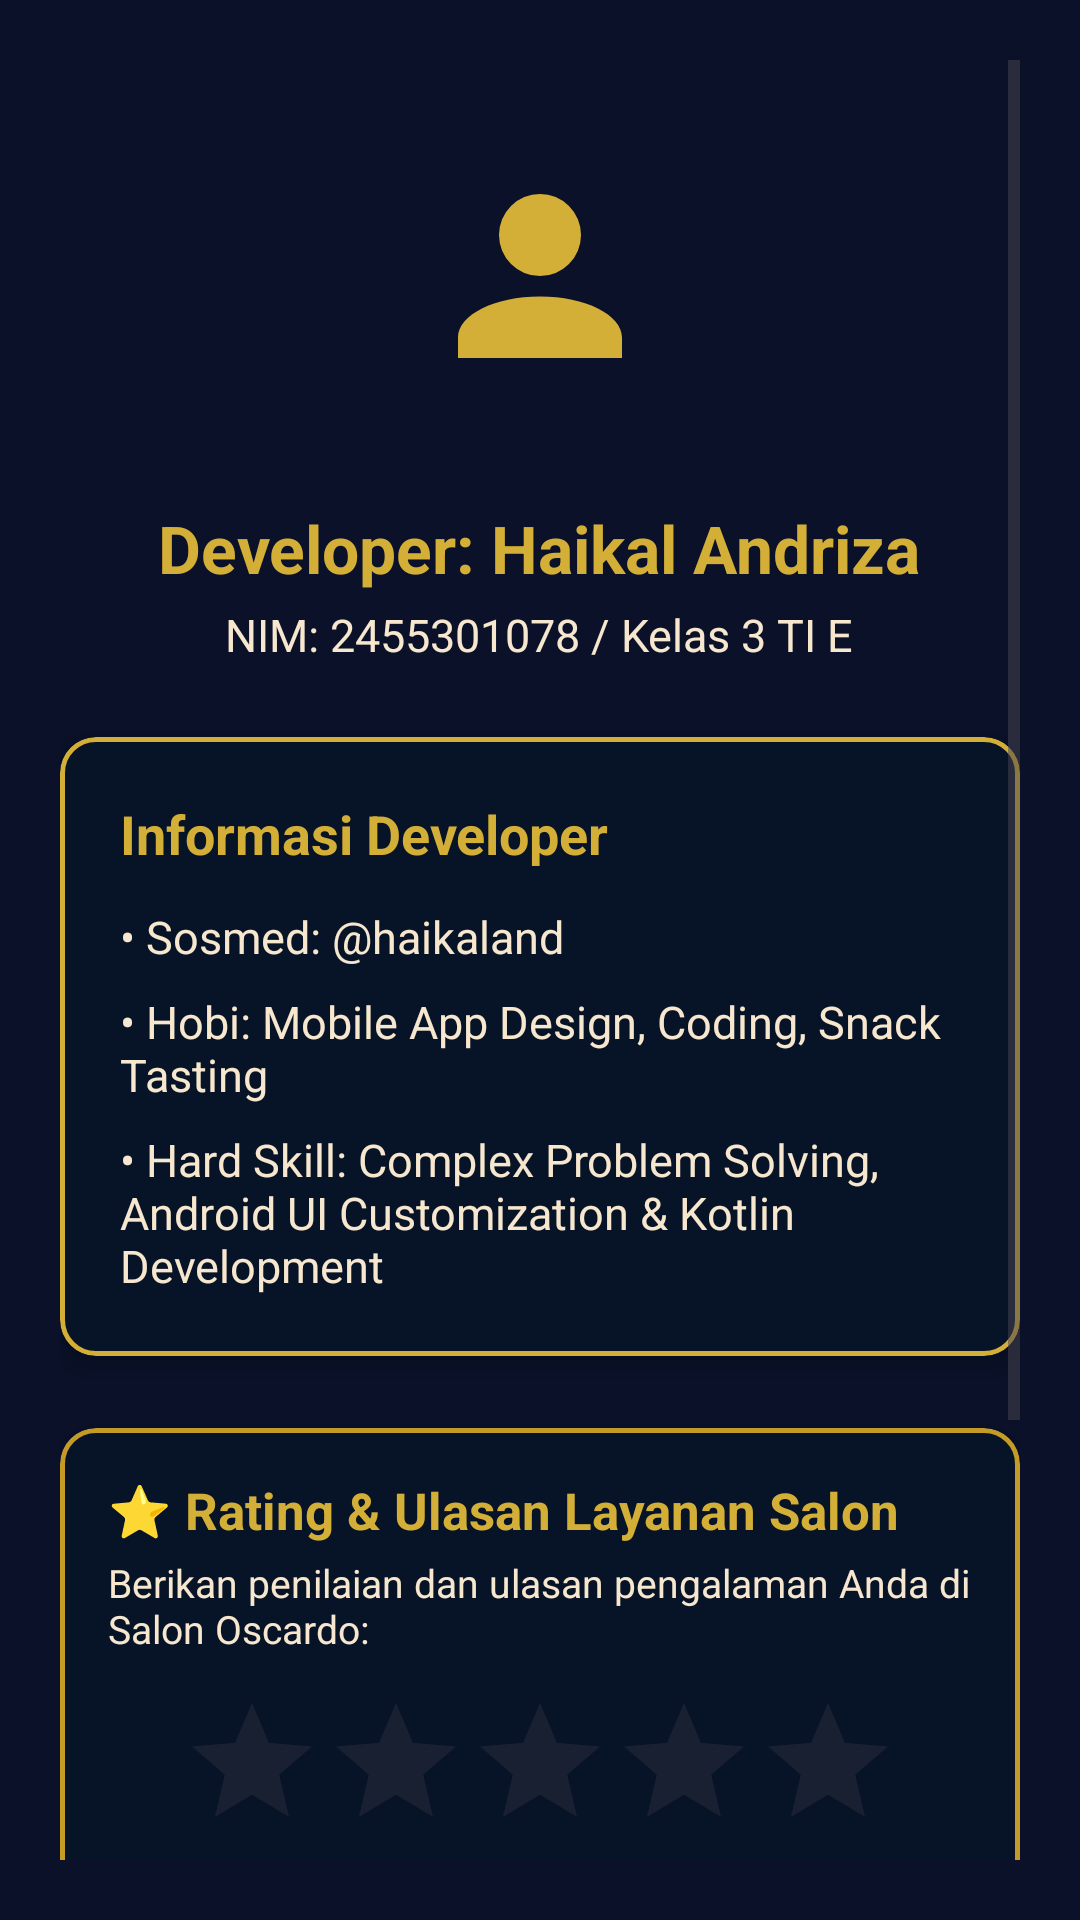

Reconstruct the res/layout file that produces this screen, plus the resources it refers to.
<!-- AndroidManifest.xml: application theme Theme.HIKChitato -->
<!-- res/layout/fragment_profile.xml -->
<?xml version="1.0" encoding="utf-8"?>
<ScrollView xmlns:android="http://schemas.android.com/apk/res/android"
    xmlns:app="http://schemas.android.com/apk/res-auto"
    android:layout_width="match_parent"
    android:layout_height="match_parent"
    android:background="@color/oscardo_navy_dark"
    android:padding="20dp">

    <LinearLayout
        android:layout_width="match_parent"
        android:layout_height="wrap_content"
        android:gravity="center_horizontal"
        android:orientation="vertical">

        
        <FrameLayout
            android:layout_width="120dp"
            android:layout_height="120dp"
            android:layout_marginTop="12dp"
            android:background="@drawable/ic_home"
            android:backgroundTint="@color/oscardo_gold_primary"
            android:padding="3dp">

            <ImageView
                android:layout_width="match_parent"
                android:layout_height="match_parent"
                android:background="@color/oscardo_navy_dark"
                android:contentDescription="@string/dev_name"
                android:padding="16dp"
                android:src="@drawable/ic_profile"
                app:tint="@color/oscardo_gold_bright" />
        </FrameLayout>

        <TextView
            android:id="@+id/tv_profile_name"
            android:layout_width="wrap_content"
            android:layout_height="wrap_content"
            android:layout_marginTop="16dp"
            android:text="@string/dev_name"
            android:textColor="@color/oscardo_gold_bright"
            android:textSize="22sp"
            android:textStyle="bold" />

        <TextView
            android:id="@+id/tv_profile_nim"
            android:layout_width="wrap_content"
            android:layout_height="wrap_content"
            android:layout_marginTop="4dp"
            android:text="@string/dev_nim"
            android:textColor="@color/oscardo_gold_light"
            android:textSize="15sp" />

        
        <com.google.android.material.card.MaterialCardView
            android:layout_width="match_parent"
            android:layout_height="wrap_content"
            android:layout_marginTop="24dp"
            android:layout_marginBottom="24dp"
            app:cardBackgroundColor="@color/oscardo_navy_card"
            app:cardCornerRadius="12dp"
            app:cardElevation="4dp"
            app:strokeColor="@color/oscardo_stroke"
            app:strokeWidth="1.5dp">

            <LinearLayout
                android:layout_width="match_parent"
                android:layout_height="wrap_content"
                android:orientation="vertical"
                android:padding="20dp">

                <TextView
                    android:layout_width="wrap_content"
                    android:layout_height="wrap_content"
                    android:text="Informasi Developer"
                    android:textColor="@color/oscardo_gold_bright"
                    android:textSize="18sp"
                    android:textStyle="bold" />

                <TextView
                    android:id="@+id/tv_profile_sosmed"
                    android:layout_width="wrap_content"
                    android:layout_height="wrap_content"
                    android:layout_marginTop="12dp"
                    android:text="@string/dev_sosmed"
                    android:textColor="@color/oscardo_gold_light"
                    android:textSize="15sp" />

                <TextView
                    android:id="@+id/tv_profile_hobbies"
                    android:layout_width="wrap_content"
                    android:layout_height="wrap_content"
                    android:layout_marginTop="8dp"
                    android:text="@string/dev_hobbies"
                    android:textColor="@color/oscardo_gold_light"
                    android:textSize="15sp" />

                <TextView
                    android:id="@+id/tv_profile_hard_skill"
                    android:layout_width="wrap_content"
                    android:layout_height="wrap_content"
                    android:layout_marginTop="8dp"
                    android:text="@string/dev_hard_skill"
                    android:textColor="@color/oscardo_gold_light"
                    android:textSize="15sp" />

            </LinearLayout>
        </com.google.android.material.card.MaterialCardView>

        
        <com.google.android.material.card.MaterialCardView
            android:layout_width="match_parent"
            android:layout_height="wrap_content"
            android:layout_marginBottom="24dp"
            app:cardBackgroundColor="@color/oscardo_navy_card"
            app:cardCornerRadius="12dp"
            app:cardElevation="4dp"
            app:strokeColor="@color/oscardo_gold_primary"
            app:strokeWidth="1.5dp">

            <LinearLayout
                android:layout_width="match_parent"
                android:layout_height="wrap_content"
                android:orientation="vertical"
                android:padding="16dp">

                <TextView
                    android:layout_width="wrap_content"
                    android:layout_height="wrap_content"
                    android:text="⭐ Rating &amp; Ulasan Layanan Salon"
                    android:textColor="@color/oscardo_gold_bright"
                    android:textSize="17sp"
                    android:textStyle="bold" />

                <TextView
                    android:layout_width="wrap_content"
                    android:layout_height="wrap_content"
                    android:layout_marginTop="4dp"
                    android:text="Berikan penilaian dan ulasan pengalaman Anda di Salon Oscardo:"
                    android:textColor="@color/oscardo_gold_light"
                    android:textSize="13sp" />

                <RatingBar
                    android:id="@+id/rating_bar_salon"
                    style="?android:attr/ratingBarStyle"
                    android:layout_width="wrap_content"
                    android:layout_height="wrap_content"
                    android:layout_gravity="center_horizontal"
                    android:layout_marginTop="12dp"
                    android:isIndicator="false"
                    android:numStars="5"
                    android:progressTint="@color/oscardo_gold_primary"
                    android:secondaryProgressTint="@color/oscardo_gold_light"
                    android:stepSize="1.0" />

                <com.google.android.material.textfield.TextInputLayout
                    android:layout_width="match_parent"
                    android:layout_height="wrap_content"
                    android:layout_marginTop="12dp"
                    app:boxBackgroundColor="@color/oscardo_navy_dark"
                    app:boxStrokeColor="@color/oscardo_gold_primary"
                    app:hintTextColor="@color/oscardo_gold_light">

                    <com.google.android.material.textfield.TextInputEditText
                        android:id="@+id/edt_rating_review"
                        android:layout_width="match_parent"
                        android:layout_height="wrap_content"
                        android:hint="Tulis ulasan Anda (contoh: Pelayanan rapi dan ramah)..."
                        android:inputType="textMultiLine"
                        android:maxLines="3"
                        android:textColor="@color/white"
                        android:textSize="14sp" />
                </com.google.android.material.textfield.TextInputLayout>

                <com.google.android.material.button.MaterialButton
                    android:id="@+id/btn_submit_rating"
                    android:layout_width="match_parent"
                    android:layout_height="48dp"
                    android:layout_marginTop="12dp"
                    android:backgroundTint="@color/oscardo_gold_primary"
                    android:text="Kirim Rating &amp; Ulasan"
                    android:textColor="@color/oscardo_navy_dark"
                    android:textStyle="bold"
                    app:cornerRadius="8dp" />

                
                <LinearLayout
                    android:id="@+id/layout_saved_review"
                    android:layout_width="match_parent"
                    android:layout_height="wrap_content"
                    android:layout_marginTop="16dp"
                    android:background="#1F293D"
                    android:orientation="vertical"
                    android:padding="12dp"
                    android:visibility="gone">

                    <TextView
                        android:id="@+id/tv_saved_rating_score"
                        android:layout_width="wrap_content"
                        android:layout_height="wrap_content"
                        android:text="Rating Anda: ⭐ 5.0 / 5.0"
                        android:textColor="@color/oscardo_gold_bright"
                        android:textSize="14sp"
                        android:textStyle="bold" />

                    <TextView
                        android:id="@+id/tv_saved_review_text"
                        android:layout_width="wrap_content"
                        android:layout_height="wrap_content"
                        android:layout_marginTop="4dp"
                        android:text="Ulasan: Pelayanan potong rambut sangat memuaskan!"
                        android:textColor="@color/oscardo_gold_light"
                        android:textSize="13sp" />
                </LinearLayout>

            </LinearLayout>
        </com.google.android.material.card.MaterialCardView>

        
        <com.google.android.material.button.MaterialButton
            android:id="@+id/btn_logout"
            android:layout_width="match_parent"
            android:layout_height="56dp"
            android:backgroundTint="@color/oscardo_red_logout"
            android:text="LOGOUT DARI APLIKASI"
            android:textColor="@color/white"
            android:textSize="16sp"
            android:textStyle="bold"
            app:cornerRadius="12dp"
            app:icon="@drawable/ic_logout"
            app:iconTint="@color/white"
            app:strokeColor="@color/white"
            app:strokeWidth="1dp" />

    </LinearLayout>
</ScrollView>
<!-- resources referenced by this layout -->
<resources>
  <color name="oscardo_gold_bright">#D4AF37</color>
  <color name="oscardo_gold_light">#F7E7CE</color>
  <color name="oscardo_gold_primary">#C59B27</color>
  <color name="oscardo_navy_card">#071327</color>
  <color name="oscardo_navy_dark">#0A1128</color>
  <color name="oscardo_red_logout">#B71C1C</color>
  <color name="oscardo_stroke">#D4AF37</color>
  <color name="white">#FFFFFFFF</color>
  <!-- drawable ic_home (drawable) -->
  <vector xmlns:android="http://schemas.android.com/apk/res/android"
      android:width="24dp"
      android:height="24dp"
      android:viewportWidth="24"
      android:viewportHeight="24">
      <path
          android:fillColor="#D4AF37"
          android:pathData="M10,20V14H14V20H19V12H22L12,3L2,12H5V20H10Z" />
  </vector>
  <!-- drawable ic_logout (drawable) -->
  <vector xmlns:android="http://schemas.android.com/apk/res/android"
      android:width="24dp"
      android:height="24dp"
      android:viewportWidth="24"
      android:viewportHeight="24">
      <path
          android:fillColor="#FFFFFFFF"
          android:pathData="M17,17L15.59,15.59L17.17,14H9V12H17.17L15.59,10.41L17,9L21,13L17,17M19,3H5C3.89,3 3,3.89 3,5V19A2,2 0 0,0 5,21H19A2,2 0 0,0 21,19V15H19V19H5V5H19V9H21V5A2,2 0 0,0 19,3Z" />
  </vector>
  <!-- drawable ic_profile (drawable) -->
  <vector xmlns:android="http://schemas.android.com/apk/res/android"
      android:width="24dp"
      android:height="24dp"
      android:viewportWidth="24"
      android:viewportHeight="24">
      <path
          android:fillColor="#D4AF37"
          android:pathData="M12,4A4,4 0 0,1 16,8A4,4 0 0,1 12,12A4,4 0 0,1 8,8A4,4 0 0,1 12,4M12,14C16.42,14 20,15.79 20,18V20H4V18C4,15.79 7.58,14 12,14Z" />
  </vector>
  <string name="dev_hard_skill">• Hard Skill: Complex Problem Solving, Android UI Customization &amp; Kotlin Development</string>
  <string name="dev_hobbies">• Hobi: Mobile App Design, Coding, Snack Tasting</string>
  <string name="dev_name">Developer: Haikal Andriza</string>
  <string name="dev_nim">NIM: 2455301078 / Kelas 3 TI E</string>
  <string name="dev_sosmed">• Sosmed: @haikaland</string>
  <style name="Theme.HIKChitato" parent="Base.Theme.HIKChitato" />
  <style name="Base.Theme.HIKChitato" parent="Theme.Material3.DayNight.NoActionBar">
          
          <item name="colorPrimary">@color/oscardo_navy_dark</item>
          <item name="colorOnPrimary">@color/oscardo_gold_bright</item>
          <item name="colorPrimaryContainer">@color/oscardo_navy_medium</item>
          <item name="colorOnPrimaryContainer">@color/oscardo_gold_light</item>
  
          
          <item name="colorSecondary">@color/oscardo_gold_bright</item>
          <item name="colorOnSecondary">@color/oscardo_navy_dark</item>
  
          
          <item name="android:windowBackground">@color/oscardo_cream_bg</item>
  
          
          <item name="toolbarStyle">@style/Widget.Oscardo.Toolbar</item>
      </style>
  <color name="oscardo_navy_medium">#0F1C2E</color>
  <color name="oscardo_cream_bg">#F7F4EB</color>
  <style name="Widget.Oscardo.Toolbar" parent="Widget.Material3.Toolbar">
          <item name="titleTextColor">@color/oscardo_gold_bright</item>
          <item name="subtitleTextColor">@color/oscardo_gold_light</item>
          <item name="background">@color/oscardo_navy_dark</item>
      </style>
</resources>
